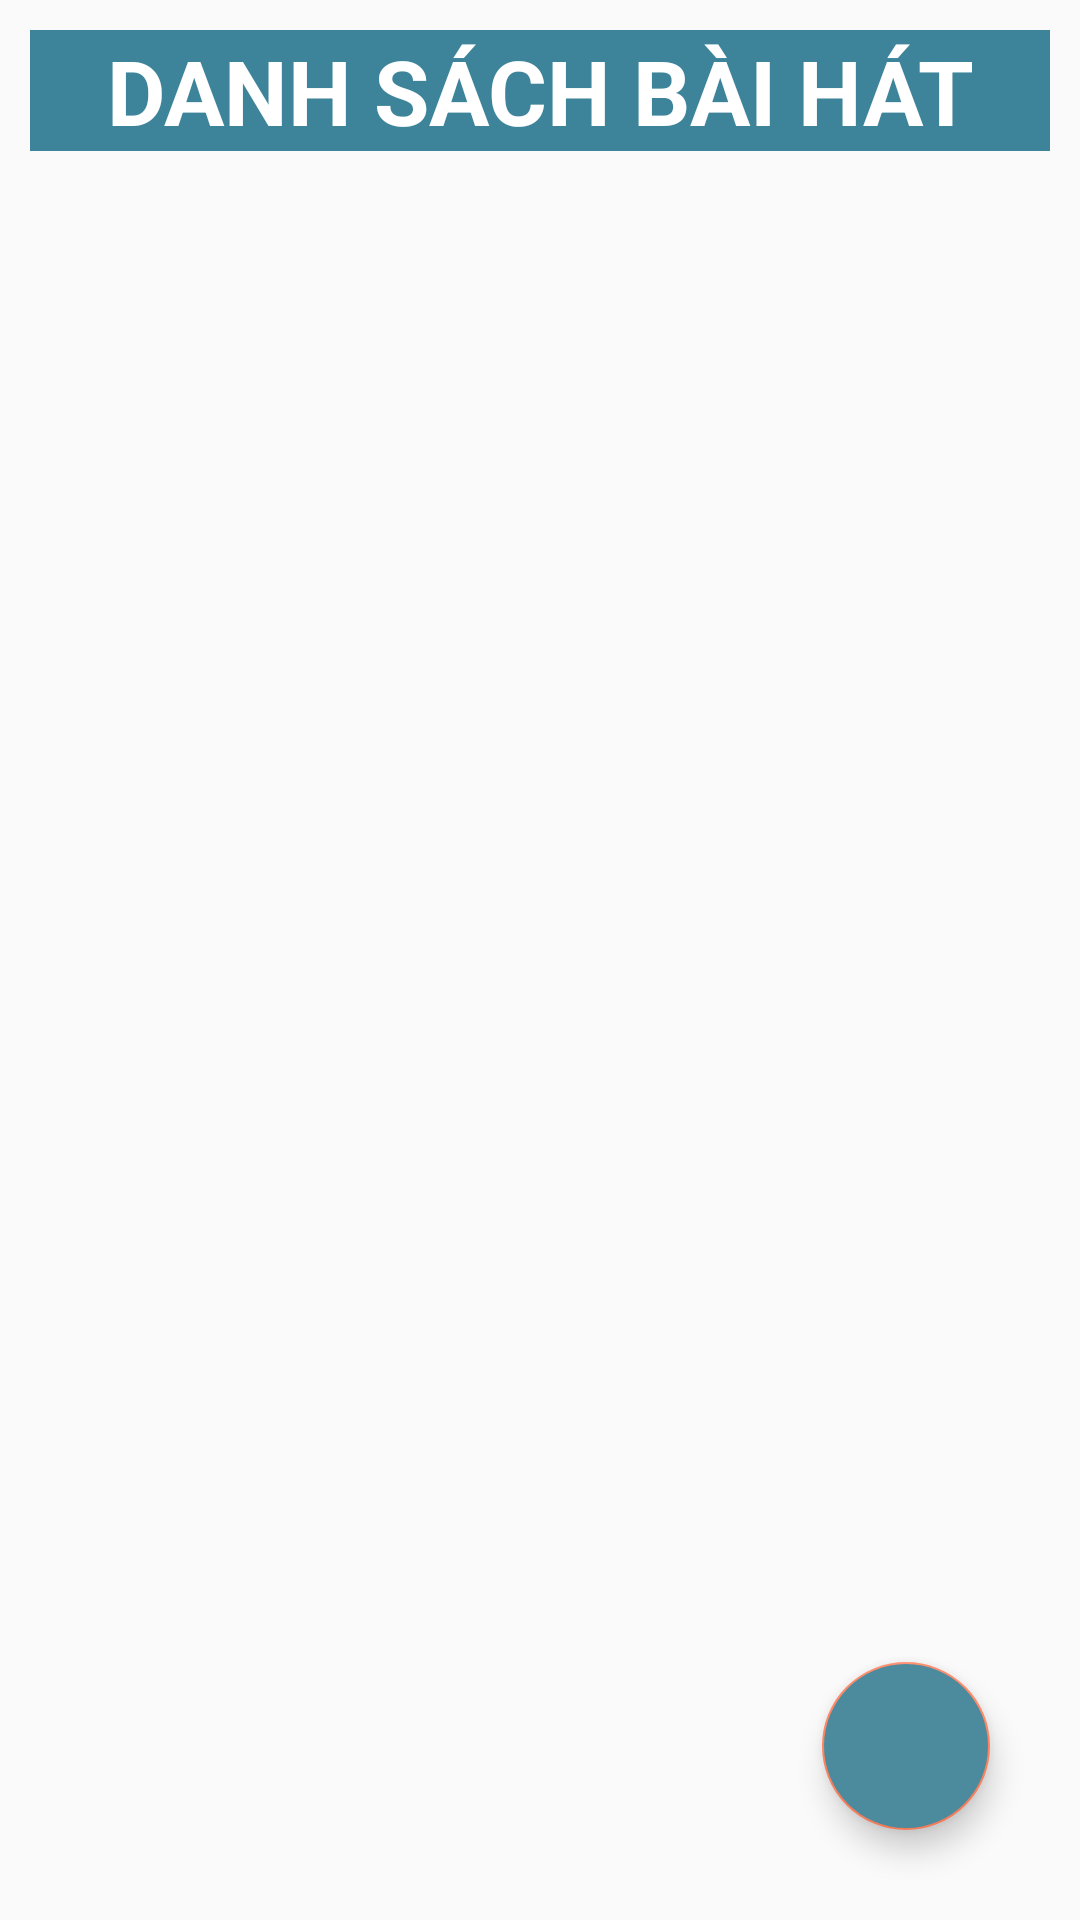

Layout XML and referenced resources for this Android screen:
<!-- AndroidManifest.xml: application theme AppTheme -->
<!-- res/layout/activity_main2.xml -->
<?xml version="1.0" encoding="utf-8"?>
<androidx.constraintlayout.widget.ConstraintLayout xmlns:android="http://schemas.android.com/apk/res/android"
    xmlns:app="http://schemas.android.com/apk/res-auto"
    xmlns:tools="http://schemas.android.com/tools"
    android:id="@+id/linearLayout"
    android:layout_width="match_parent"
    android:layout_height="match_parent"
    android:padding="10dp"
    tools:context=".sql.MainActivity2"
    android:background="@drawable/start">

    <TextView
        android:id="@+id/tvHeaders"
        android:layout_width="match_parent"
        android:layout_height="wrap_content"
        android:background="#3D849B"
        android:gravity="center"
        android:textColor="@color/white"
        android:text="DANH SÁCH BÀI HÁT"
        android:textSize="30sp"
        android:textStyle="bold"
        app:layout_constraintLeft_toLeftOf="parent"
        app:layout_constraintTop_toTopOf="parent" />

    <androidx.recyclerview.widget.RecyclerView
        android:id="@+id/rvLists"
        android:layout_width="match_parent"
        android:layout_height="match_parent"
        app:layout_constrainedHeight="true"
        app:layout_constraintLeft_toLeftOf="parent"
        app:layout_constraintTop_toBottomOf="@+id/tvHeaders" />
    <com.google.android.material.floatingactionbutton.FloatingActionButton
        android:id="@+id/fbAdd"
        android:layout_width="wrap_content"
        android:layout_height="wrap_content"
        app:layout_constraintBottom_toBottomOf="parent"
        app:layout_constraintRight_toRightOf="parent"
        android:backgroundTint="#4B8B9D"
        android:src="@drawable/baseline_add_24"
        android:contentDescription="add User"
        android:layout_marginBottom="20dp"
        android:layout_marginRight="20dp"

        />
</androidx.constraintlayout.widget.ConstraintLayout>
<!-- resources referenced by this layout -->
<resources>
  <color name="white">#FFFFFFFF</color>
  <style name="AppTheme" parent="Theme.AppCompat.Light.DarkActionBar">
          
          <item name="colorPrimary">@color/colorPrimary</item>
          <item name="colorPrimaryDark">@color/colorPrimaryDark</item>
          <item name="colorAccent">@color/colorAccent</item>
          <item name="windowActionBar">false</item>
          <item name="windowNoTitle">true</item>
      </style>
  <color name="colorPrimary">#07112a</color>
  <color name="colorPrimaryDark">#07112a</color>
  <color name="colorAccent">#ff835f</color>
</resources>
